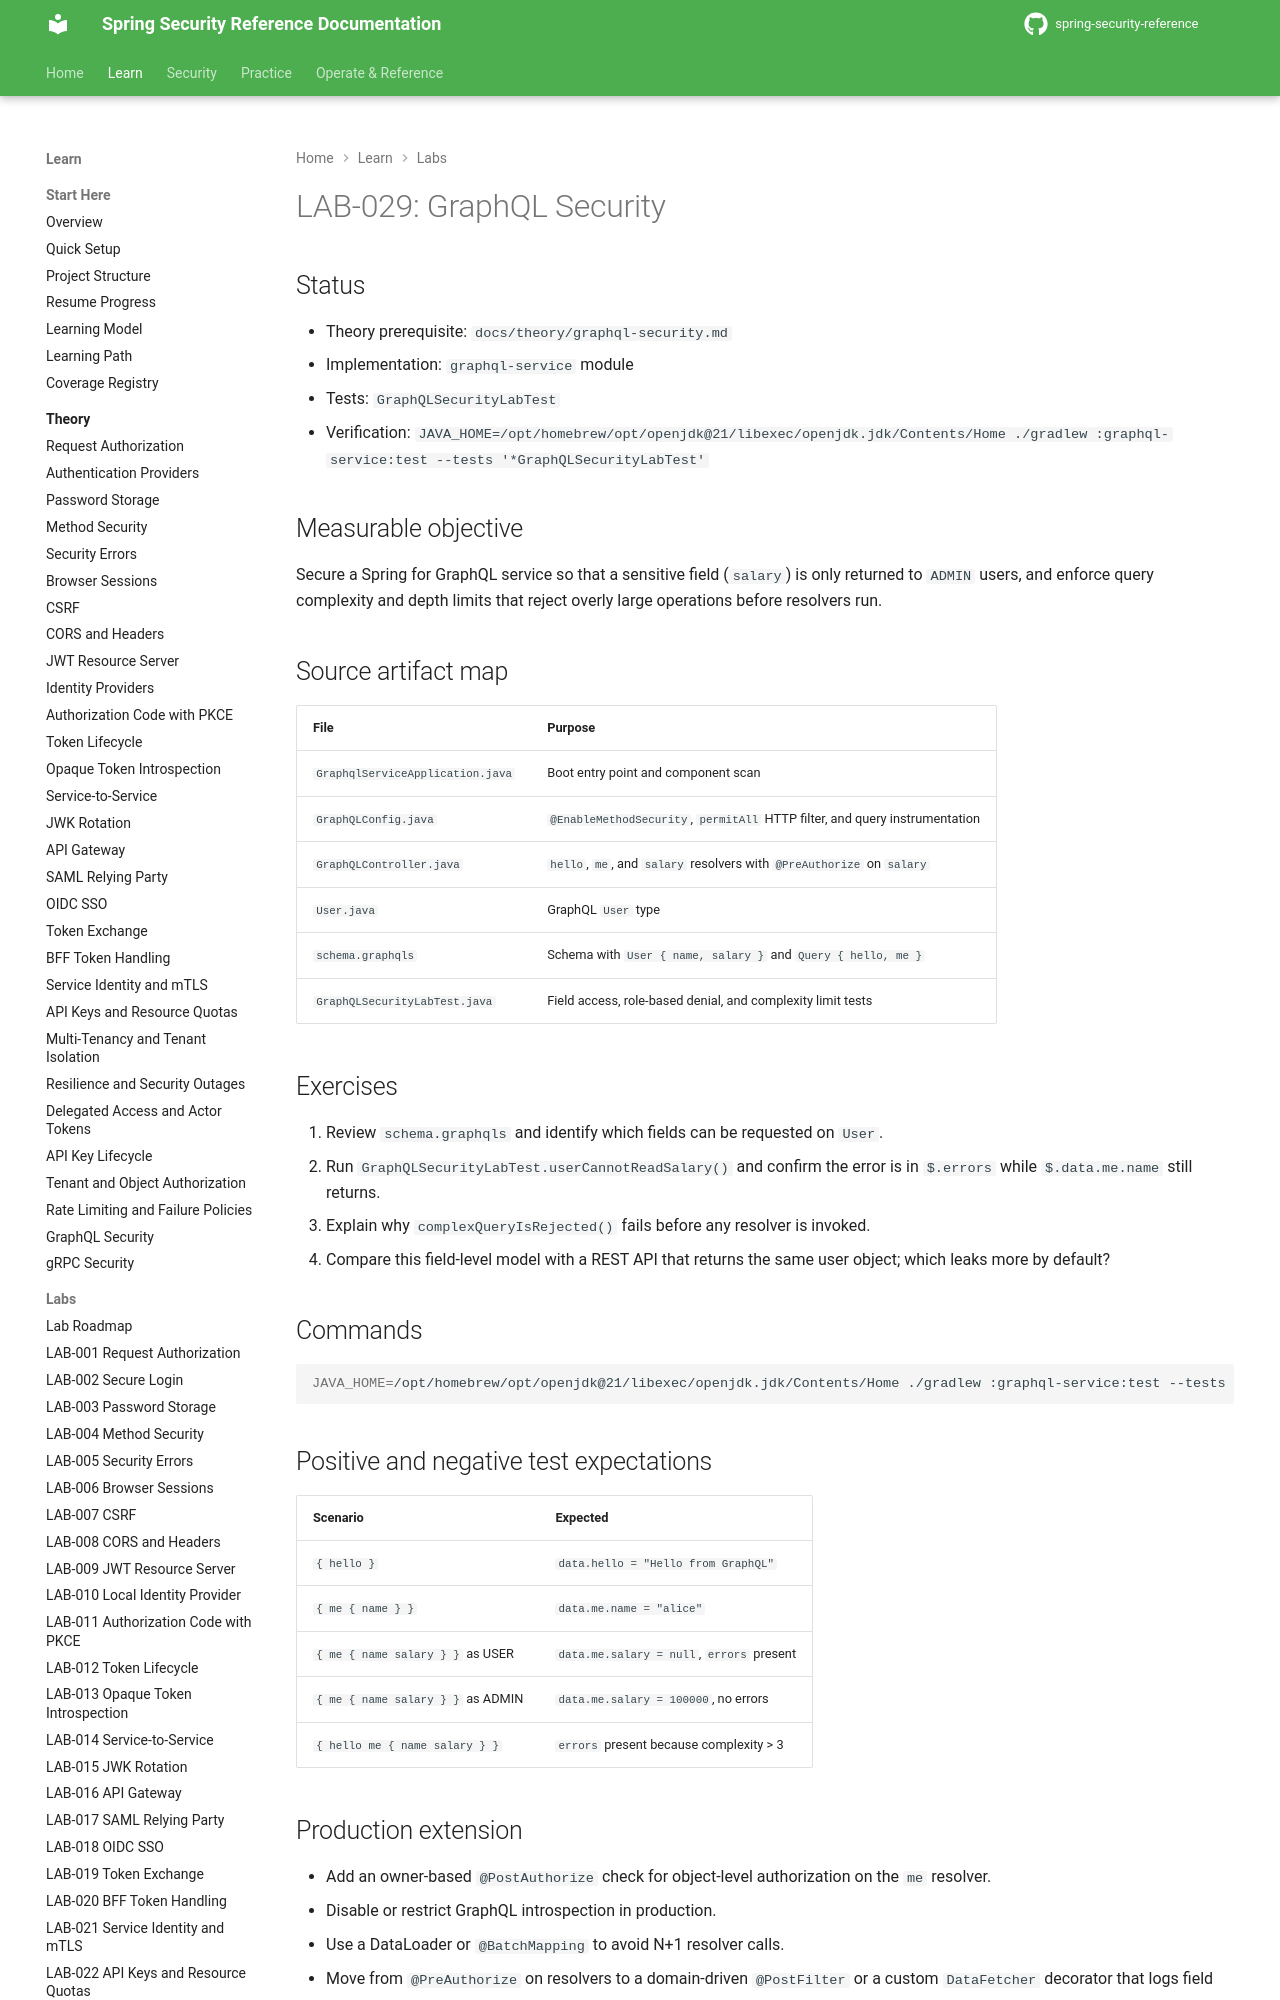

repository: nitinkc/spring-security-reference · page: tutorials/lab-029-graphql-security/index.html · generator: mkdocs

# LAB-029: GraphQL Security

## Status

- Theory prerequisite: `docs/theory/graphql-security.md`
- Implementation: `graphql-service` module
- Tests: `GraphQLSecurityLabTest`
- Verification: `JAVA_HOME=/opt/homebrew/opt/openjdk@21/libexec/openjdk.jdk/Contents/Home ./gradlew :graphql-service:test --tests '*GraphQLSecurityLabTest'`

## Measurable objective

Secure a Spring for GraphQL service so that a sensitive field (`salary`) is only returned to `ADMIN` users, and enforce query complexity and depth limits that reject overly large operations before resolvers run.

## Source artifact map

| File | Purpose |
|---|---|
| `GraphqlServiceApplication.java` | Boot entry point and component scan |
| `GraphQLConfig.java` | `@EnableMethodSecurity`, `permitAll` HTTP filter, and query instrumentation |
| `GraphQLController.java` | `hello`, `me`, and `salary` resolvers with `@PreAuthorize` on `salary` |
| `User.java` | GraphQL `User` type |
| `schema.graphqls` | Schema with `User { name, salary }` and `Query { hello, me }` |
| `GraphQLSecurityLabTest.java` | Field access, role-based denial, and complexity limit tests |

## Exercises

1. Review `schema.graphqls` and identify which fields can be requested on `User`.
2. Run `GraphQLSecurityLabTest.userCannotReadSalary()` and confirm the error is in `$.errors` while `$.data.me.name` still returns.
3. Explain why `complexQueryIsRejected()` fails before any resolver is invoked.
4. Compare this field-level model with a REST API that returns the same user object; which leaks more by default?

## Commands

```bash
JAVA_HOME=/opt/homebrew/opt/openjdk@21/libexec/openjdk.jdk/Contents/Home ./gradlew :graphql-service:test --tests '*GraphQLSecurityLabTest'
```
